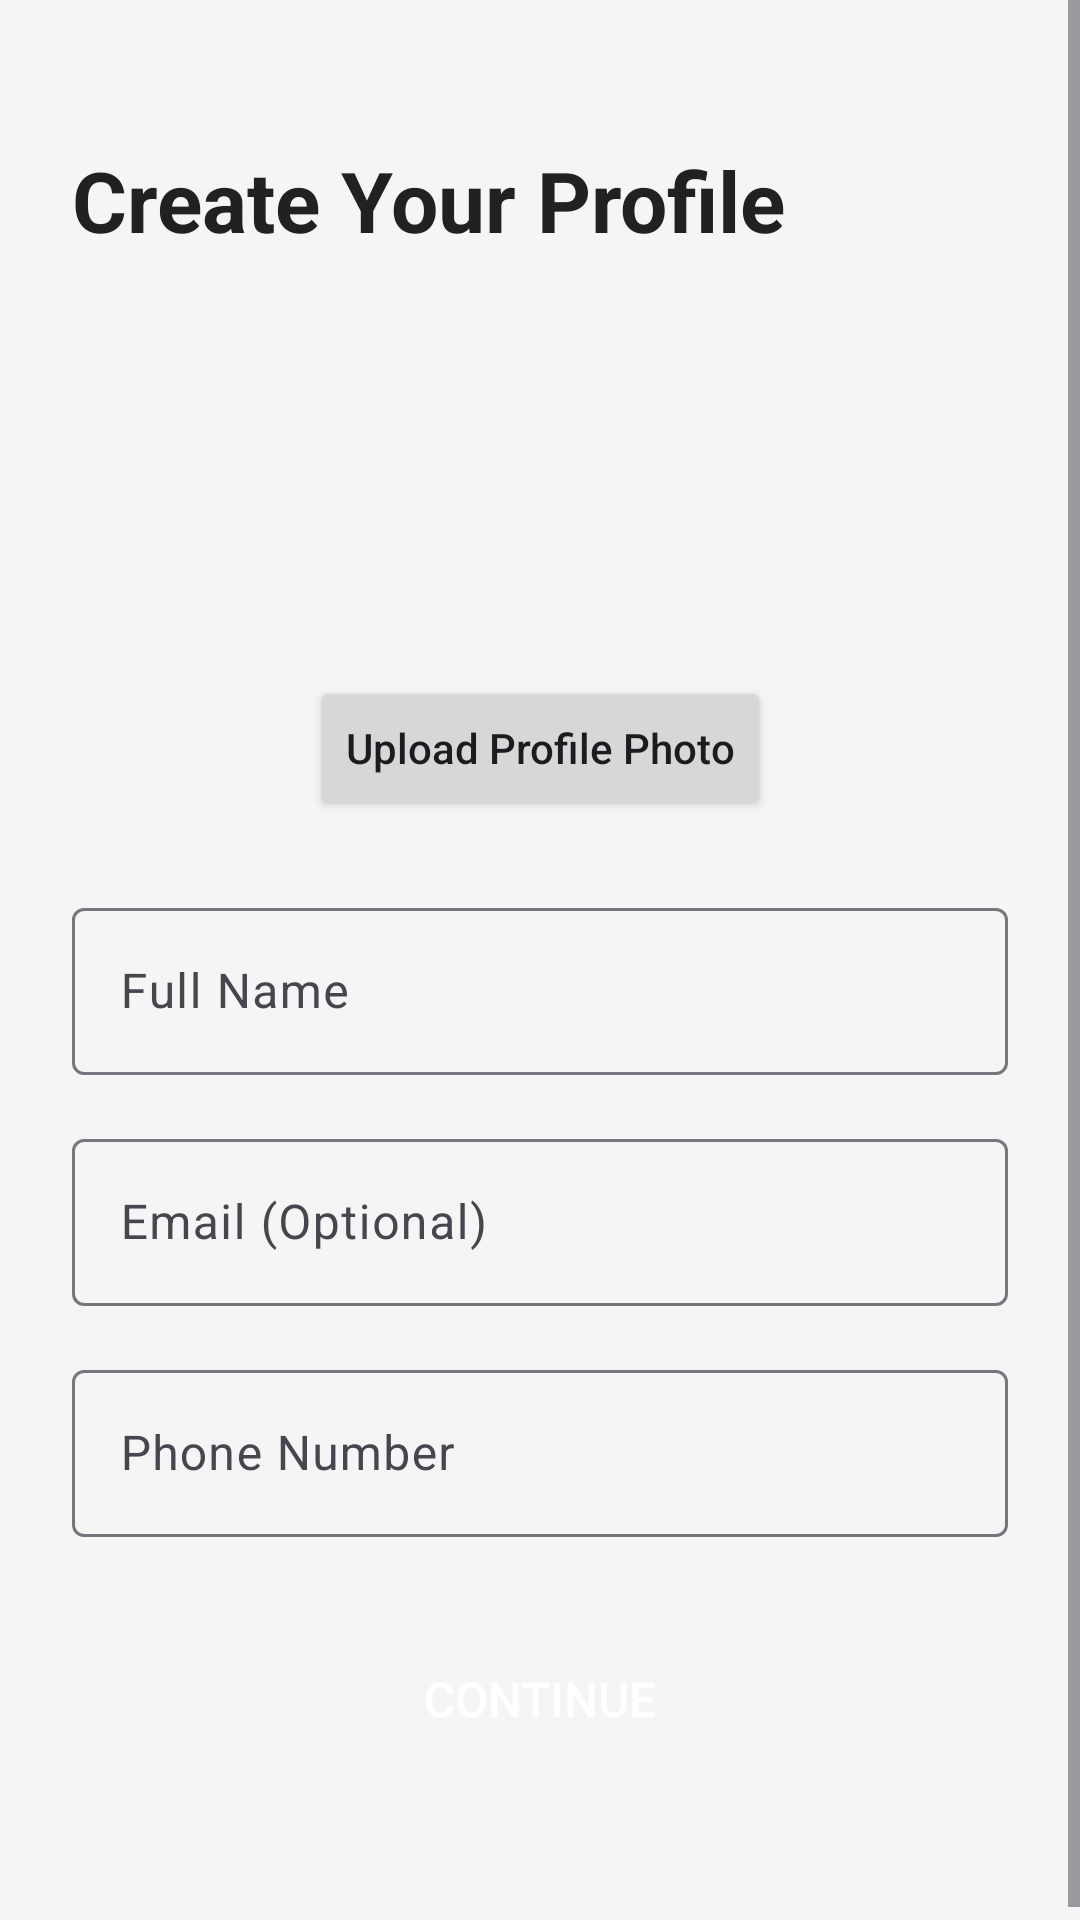

Reconstruct the res/layout file that produces this screen, plus the resources it refers to.
<!-- AndroidManifest.xml: application theme Theme.PayWise -->
<!-- res/layout/activity_profile_setup.xml -->
<?xml version="1.0" encoding="utf-8"?>
<ScrollView
    xmlns:android="http://schemas.android.com/apk/res/android"
    xmlns:app="http://schemas.android.com/apk/res-auto"
    android:layout_width="match_parent"
    android:layout_height="match_parent"
    android:fillViewport="true"
    android:background="@color/backgroundColor">

    <androidx.constraintlayout.widget.ConstraintLayout
        android:layout_width="match_parent"
        android:layout_height="wrap_content"
        android:padding="@dimen/padding_large">

        <TextView
            android:id="@+id/tvTitle"
            android:layout_width="wrap_content"
            android:layout_height="wrap_content"
            android:text="@string/profile_setup_title"
            android:textSize="@dimen/text_size_title"
            android:textColor="@color/textPrimary"
            android:textStyle="bold"
            android:layout_marginTop="@dimen/margin_large"
            app:layout_constraintTop_toTopOf="parent"
            app:layout_constraintStart_toStartOf="parent"/>

        <ImageView
            android:id="@+id/ivProfileImage"
            android:layout_width="@dimen/profile_image_size"
            android:layout_height="@dimen/profile_image_size"
            android:src="@mipmap/ic_launcher"
            android:scaleType="centerCrop"
            android:layout_marginTop="@dimen/margin_large"
            app:layout_constraintTop_toBottomOf="@id/tvTitle"
            app:layout_constraintStart_toStartOf="parent"
            app:layout_constraintEnd_toEndOf="parent"/>

        <Button
            android:id="@+id/btnUploadPhoto"
            android:layout_width="wrap_content"
            android:layout_height="wrap_content"
            android:text="@string/btn_upload_photo"
            android:textAllCaps="false"
            android:layout_marginTop="@dimen/margin_medium"
            app:layout_constraintTop_toBottomOf="@id/ivProfileImage"
            app:layout_constraintStart_toStartOf="parent"
            app:layout_constraintEnd_toEndOf="parent"/>

        <com.google.android.material.textfield.TextInputLayout
            android:id="@+id/tilFullName"
            android:layout_width="match_parent"
            android:layout_height="wrap_content"
            android:layout_marginTop="@dimen/margin_large"
            app:layout_constraintTop_toBottomOf="@id/btnUploadPhoto"
            app:layout_constraintStart_toStartOf="parent"
            app:layout_constraintEnd_toEndOf="parent">

            <com.google.android.material.textfield.TextInputEditText
                android:id="@+id/etFullName"
                android:layout_width="match_parent"
                android:layout_height="wrap_content"
                android:hint="@string/hint_full_name"
                android:inputType="textPersonName"/>
        </com.google.android.material.textfield.TextInputLayout>

        <com.google.android.material.textfield.TextInputLayout
            android:id="@+id/tilEmail"
            android:layout_width="match_parent"
            android:layout_height="wrap_content"
            android:layout_marginTop="@dimen/margin_medium"
            app:layout_constraintTop_toBottomOf="@id/tilFullName"
            app:layout_constraintStart_toStartOf="parent"
            app:layout_constraintEnd_toEndOf="parent">

            <com.google.android.material.textfield.TextInputEditText
                android:id="@+id/etEmail"
                android:layout_width="match_parent"
                android:layout_height="wrap_content"
                android:hint="@string/hint_email"
                android:inputType="textEmailAddress"/>
        </com.google.android.material.textfield.TextInputLayout>

        <com.google.android.material.textfield.TextInputLayout
            android:id="@+id/tilPhone"
            android:layout_width="match_parent"
            android:layout_height="wrap_content"
            android:layout_marginTop="@dimen/margin_medium"
            app:layout_constraintTop_toBottomOf="@id/tilEmail"
            app:layout_constraintStart_toStartOf="parent"
            app:layout_constraintEnd_toEndOf="parent">

            <com.google.android.material.textfield.TextInputEditText
                android:id="@+id/etPhone"
                android:layout_width="match_parent"
                android:layout_height="wrap_content"
                android:hint="@string/hint_phone"
                android:inputType="phone"
                android:maxLength="10"/>
        </com.google.android.material.textfield.TextInputLayout>

        <Button
            android:id="@+id/btnContinue"
            android:layout_width="match_parent"
            android:layout_height="60dp"
            android:text="@string/btn_continue"
            android:textSize="@dimen/text_size_medium"
            android:textColor="@color/white"
            android:background="@drawable/bg_payment_button"
            android:layout_marginTop="@dimen/margin_large"
            android:layout_marginBottom="@dimen/margin_large"
            app:layout_constraintTop_toBottomOf="@id/tilPhone"
            app:layout_constraintStart_toStartOf="parent"
            app:layout_constraintEnd_toEndOf="parent"
            app:layout_constraintBottom_toBottomOf="parent"/>

    </androidx.constraintlayout.widget.ConstraintLayout>

</ScrollView>
<!-- resources referenced by this layout -->
<resources>
  <color name="backgroundColor">#F5F5F5</color>
  <color name="textPrimary">#212121</color>
  <color name="white">#FFFFFF</color>
  <dimen name="margin_large">24dp</dimen>
  <dimen name="margin_medium">16dp</dimen>
  <dimen name="padding_large">24dp</dimen>
  <dimen name="profile_image_size">100dp</dimen>
  <dimen name="text_size_medium">16sp</dimen>
  <dimen name="text_size_title">28sp</dimen>
  <string name="btn_continue">Continue</string>
  <string name="btn_upload_photo">Upload Profile Photo</string>
  <string name="hint_email">Email (Optional)</string>
  <string name="hint_full_name">Full Name</string>
  <string name="hint_phone">Phone Number</string>
  <string name="profile_setup_title">Create Your Profile</string>
  <style name="Theme.PayWise" parent="Base.Theme.PayWise" />
  <style name="Base.Theme.PayWise" parent="Theme.Material3.DayNight.NoActionBar">
          
          
      </style>
</resources>
